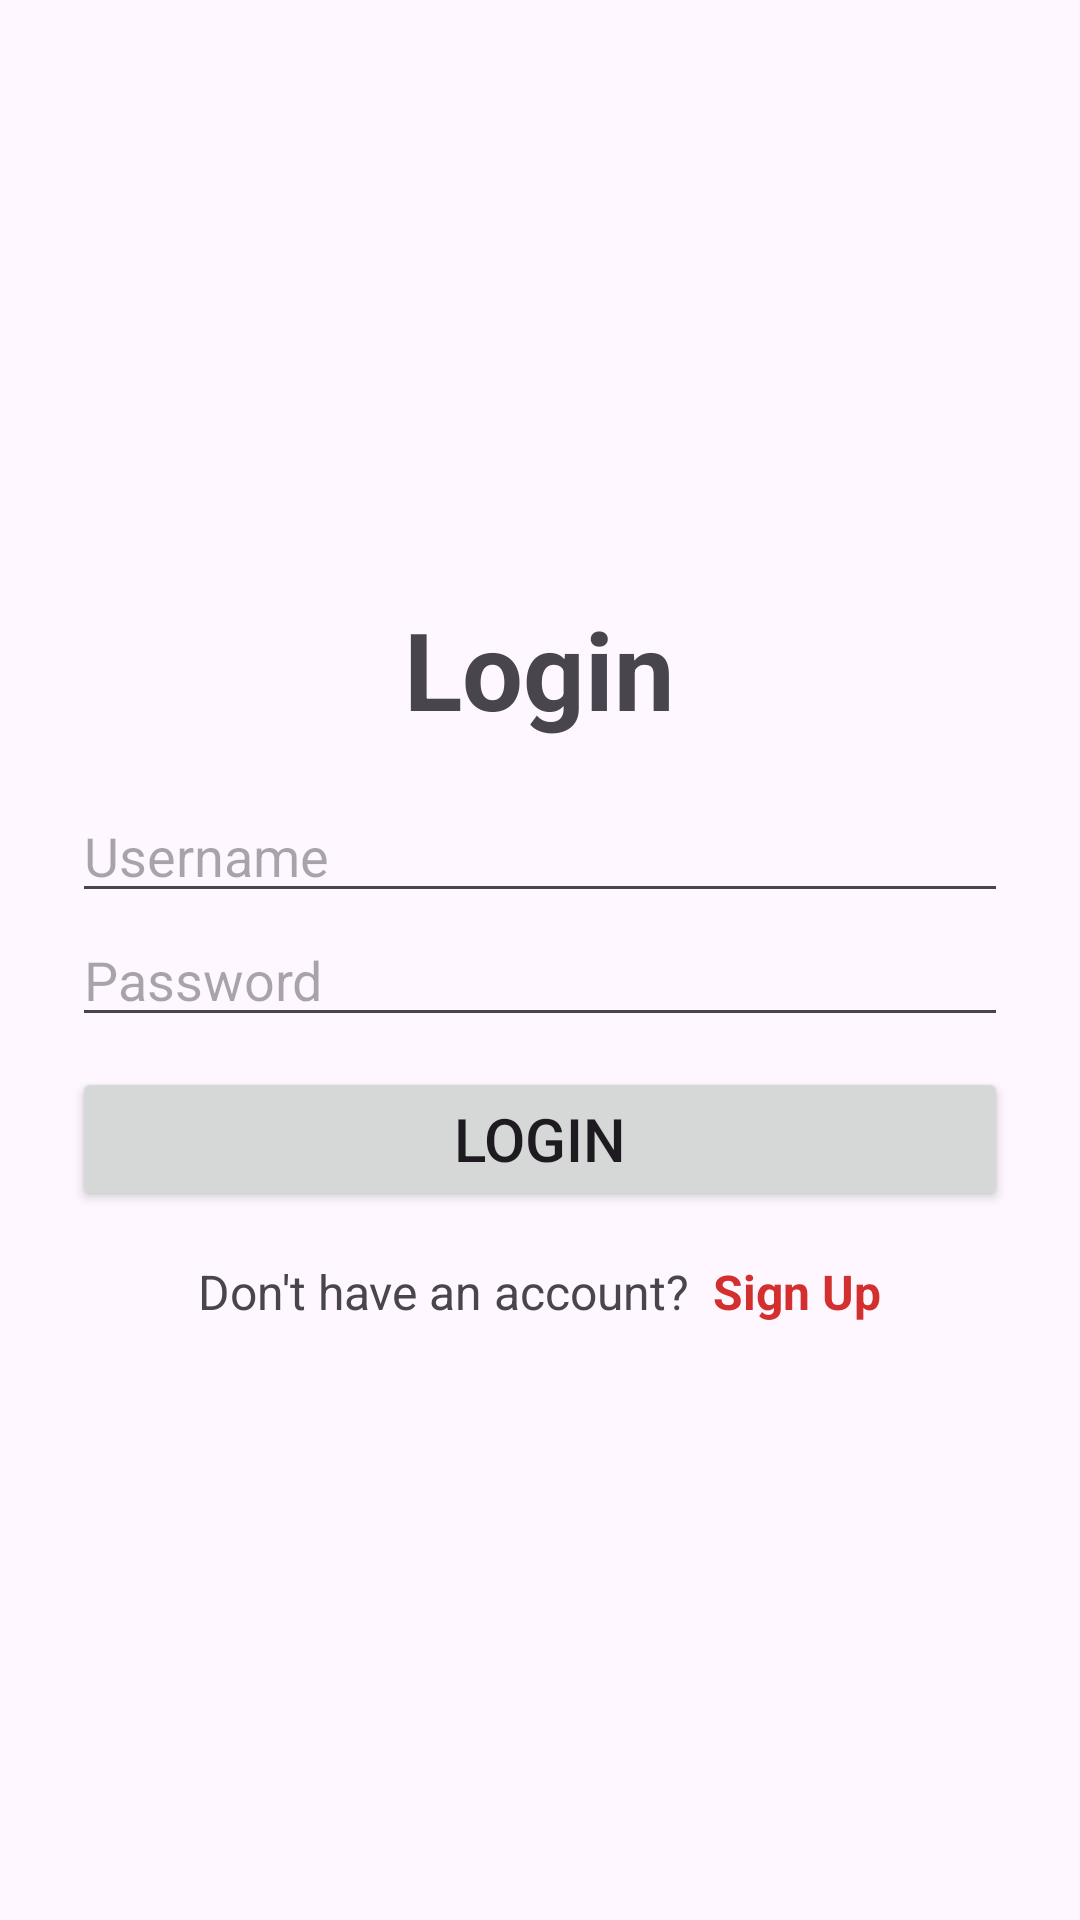

Reconstruct the res/layout file that produces this screen, plus the resources it refers to.
<!-- AndroidManifest.xml: application theme Theme.FocusTimer -->
<!-- res/layout/fragment_login.xml -->
<?xml version="1.0" encoding="utf-8"?>
<LinearLayout xmlns:android="http://schemas.android.com/apk/res/android"
    xmlns:tools="http://schemas.android.com/tools"
    android:layout_width="match_parent"
    android:layout_height="match_parent"
    android:orientation="vertical"
    android:gravity="center"
    android:padding="24dp"
    tools:context=".ui.LoginFragment">

    <TextView
        android:layout_width="wrap_content"
        android:layout_height="wrap_content"
        android:text="@string/login_title"
        android:textSize="36sp"
        android:textStyle="bold"
        android:layout_marginBottom="16dp"/>

    <EditText
        android:id="@+id/username_box"
        android:layout_width="match_parent"
        android:layout_height="wrap_content"
        android:hint="@string/username_box"
        android:inputType="text"
        android:autofillHints="username" />

    <EditText
        android:id="@+id/password_box"
        android:layout_width="match_parent"
        android:layout_height="wrap_content"
        android:hint="@string/password_box"
        android:inputType="textPassword"
        android:autofillHints="password"
        android:layout_marginBottom="10sp"/>

    <Button
        android:id="@+id/login_button"
        android:layout_width="match_parent"
        android:layout_height="wrap_content"
        android:text="@string/login_title"
        android:textSize="20sp"/>

    <LinearLayout
        android:layout_width="wrap_content"
        android:layout_height="wrap_content"
        android:orientation="horizontal"
        android:gravity="center"
        android:layout_marginTop="16dp">

        <TextView
            android:layout_width="wrap_content"
            android:layout_height="wrap_content"
            android:text="@string/sign_up_text"
            android:textSize="16sp"/>

        <TextView
            android:id="@+id/sign_up_nav_button"
            android:layout_width="wrap_content"
            android:layout_height="wrap_content"
            android:text="@string/sign_up_title"
            android:textSize="16sp"
            android:textStyle="bold"
            android:paddingStart="8dp"
            android:paddingEnd="0dp"
            android:textColor="?attr/colorPrimary"
            android:clickable="true"
            android:focusable="true"/>

    </LinearLayout>

</LinearLayout>
<!-- resources referenced by this layout -->
<resources>
  <string name="login_title">Login</string>
  <string name="password_box">Password</string>
  <string name="sign_up_text">Don\'t have an account?</string>
  <string name="sign_up_title">Sign Up</string>
  <string name="username_box">Username</string>
  <style name="Theme.FocusTimer" parent="Base.Theme.FocusTimer" />
  <style name="Base.Theme.FocusTimer" parent="Theme.Material3.DayNight.NoActionBar">
          
          <item name="colorPrimary">#D32F2F</item>
          <item name="colorOnPrimary">@android:color/white</item>
          <item name="colorSecondary">#9E9E9E</item>
      </style>
</resources>
